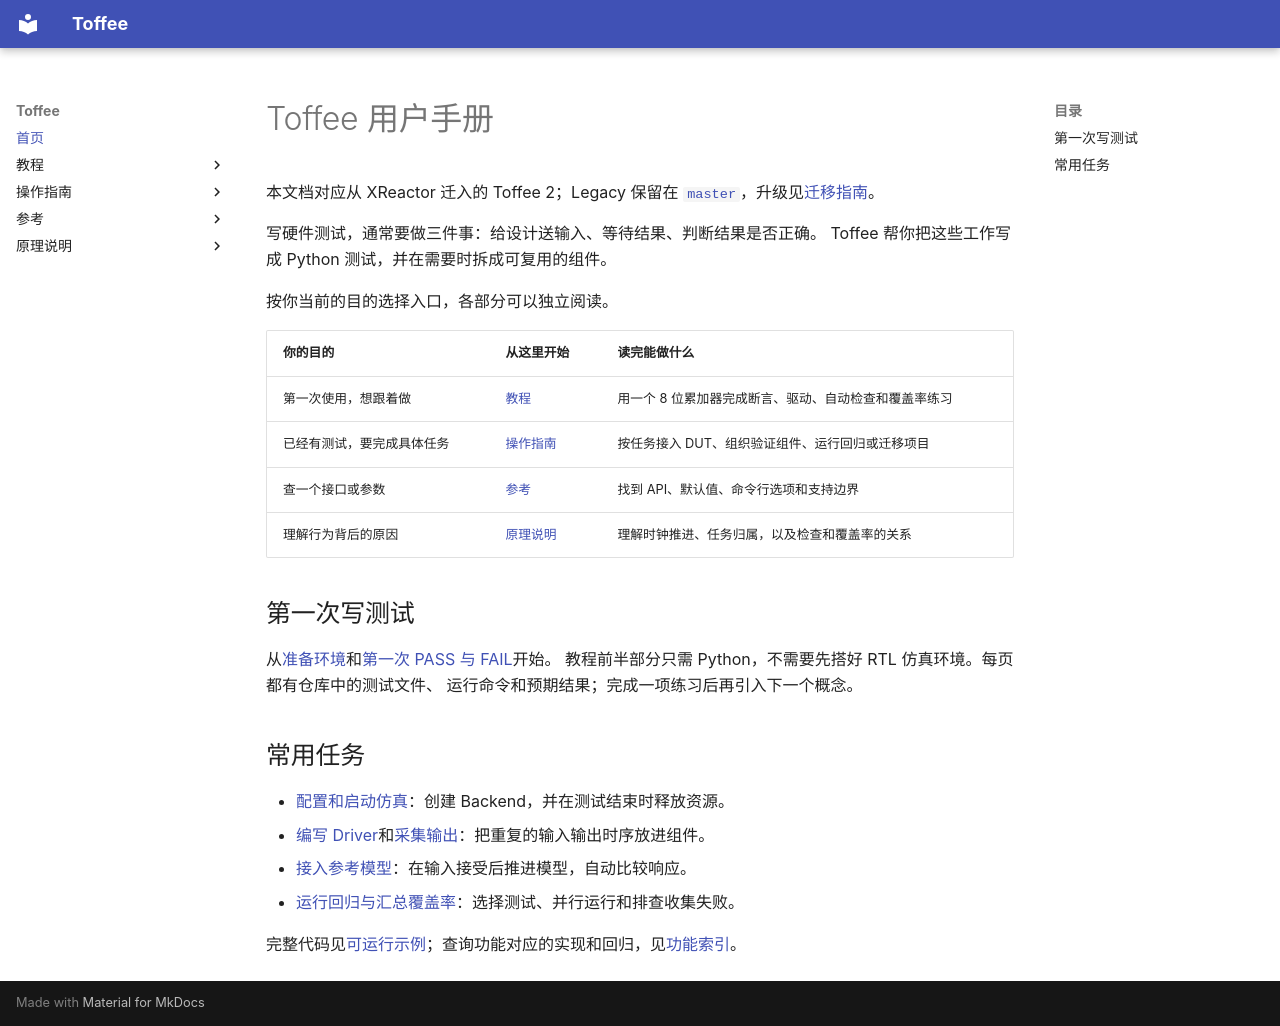

repository: XS-MLVP/toffee · page: index.html · generator: mkdocs

# Toffee 用户手册

本文档对应从 XReactor 迁入的 Toffee 2；Legacy 保留在
[`master`](https://github.com/XS-MLVP/toffee/tree/master)，升级见[迁移指南](guides/toffee-v2-migration.md)。

写硬件测试，通常要做三件事：给设计送输入、等待结果、判断结果是否正确。
Toffee 帮你把这些工作写成 Python 测试，并在需要时拆成可复用的组件。

按你当前的目的选择入口，各部分可以独立阅读。

| 你的目的 | 从这里开始 | 读完能做什么 |
| --- | --- | --- |
| 第一次使用，想跟着做 | [教程](getting-started/index.md) | 用一个 8 位累加器完成断言、驱动、自动检查和覆盖率练习 |
| 已经有测试，要完成具体任务 | [操作指南](guides/index.md) | 按任务接入 DUT、组织验证组件、运行回归或迁移项目 |
| 查一个接口或参数 | [参考](reference/index.md) | 找到 API、默认值、命令行选项和支持边界 |
| 理解行为背后的原因 | [原理说明](explanation/index.md) | 理解时钟推进、任务归属，以及检查和覆盖率的关系 |

## 第一次写测试

从[准备环境](getting-started/installation.md)和[第一次 PASS 与 FAIL](getting-started/first-test.md)开始。
教程前半部分只需 Python，不需要先搭好 RTL 仿真环境。每页都有仓库中的测试文件、
运行命令和预期结果；完成一项练习后再引入下一个概念。

## 常用任务

- [配置和启动仿真](guides/execution-and-backend.md)：创建 Backend，并在测试结束时释放资源。
- [编写 Driver](guides/drivers.md)和[采集输出](guides/monitors.md)：把重复的输入输出时序放进组件。
- [接入参考模型](guides/agents-and-reference-models.md)：在输入接受后推进模型，自动比较响应。
- [运行回归与汇总覆盖率](guides/runner.md)：选择测试、并行运行和排查收集失败。

完整代码见[可运行示例](examples.md)；查询功能对应的实现和回归，见[功能索引](reference/feature-map.md)。
